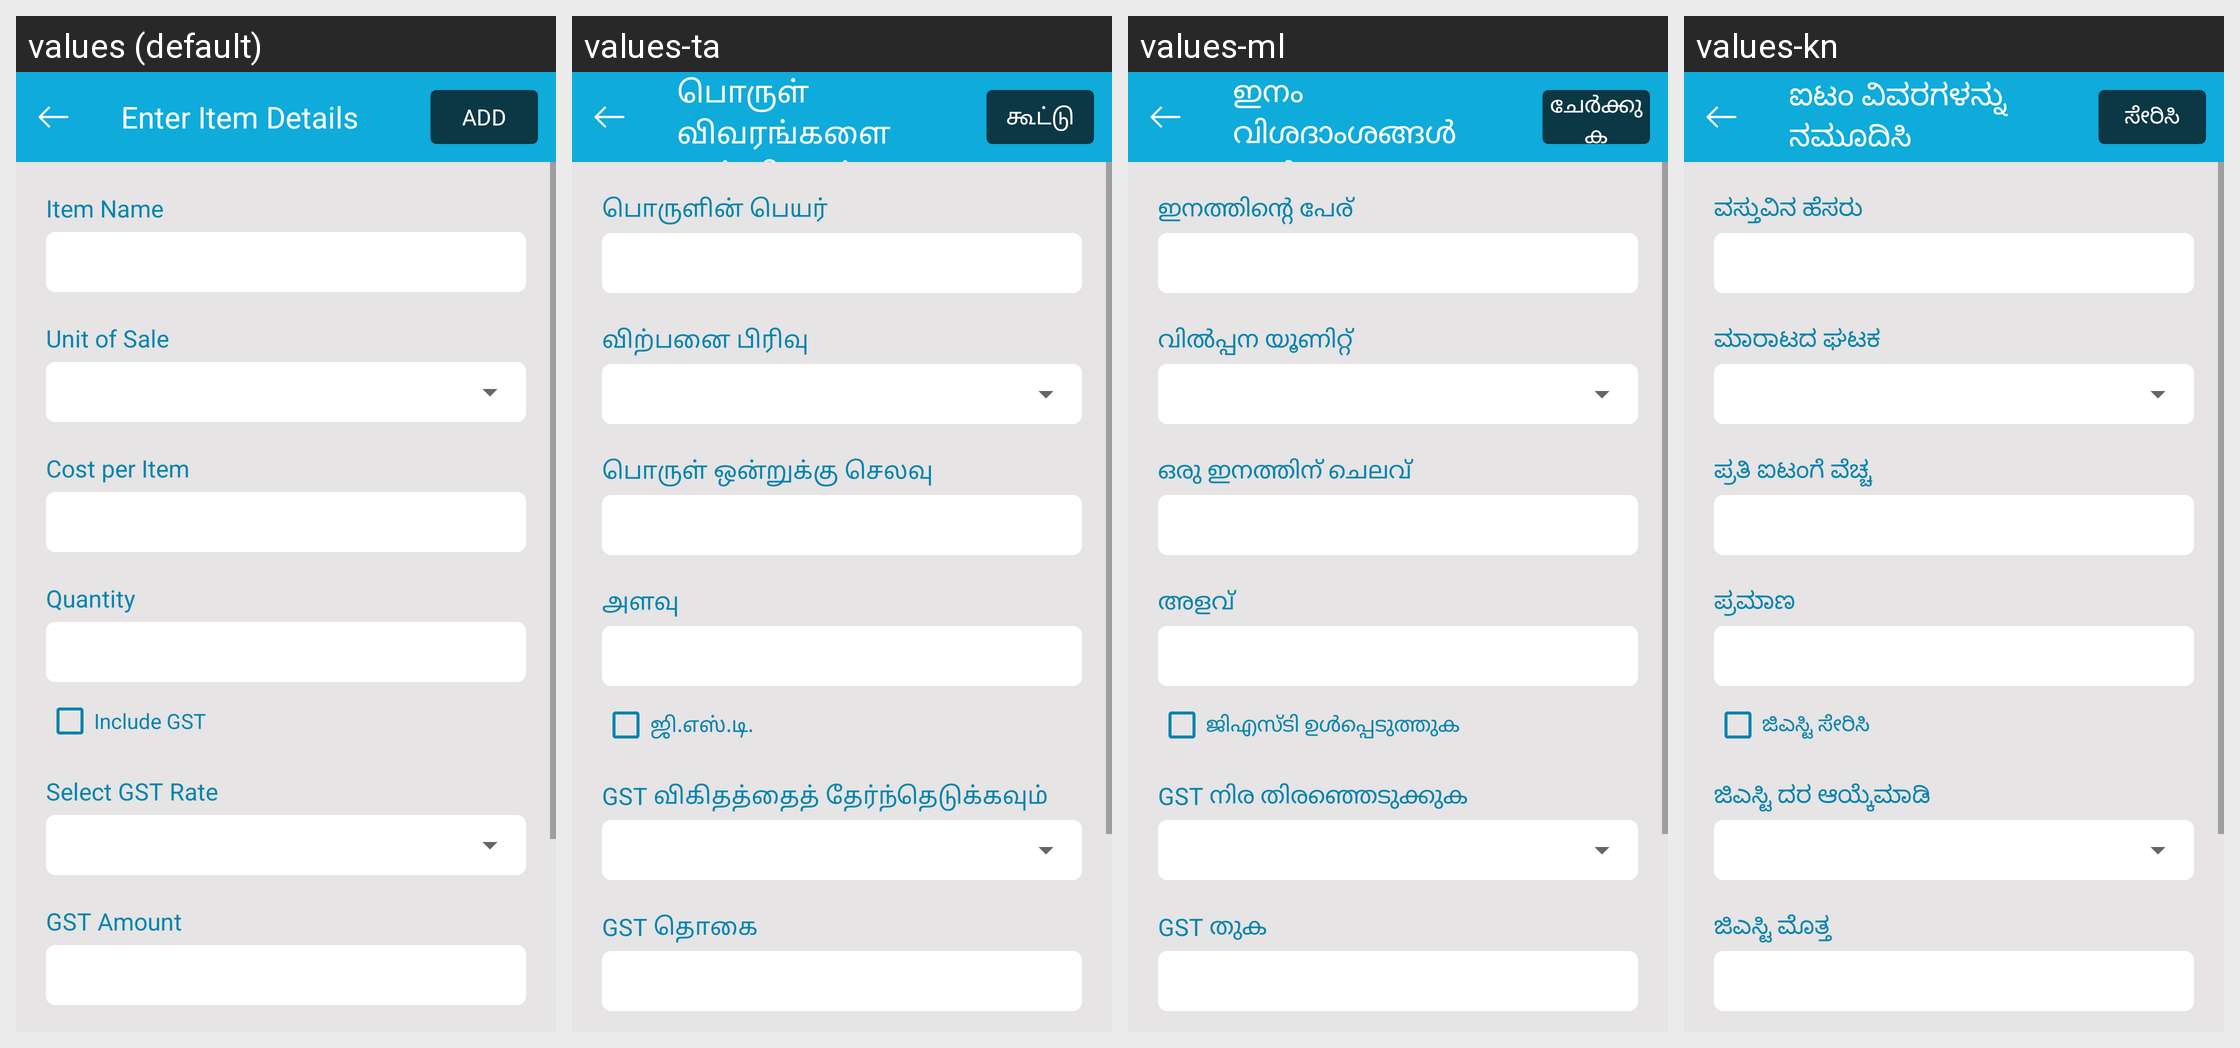

For this localized Android screen grid, give each drawn string resource with its value in every locale shown.
Android screen res/layout/activity_add_item.xml rendered under 4 locales, left to right: values (default), values-ta, values-ml, values-kn. Device: Nexus 5 (rendered at 1080×1920; each locale shown at half size, 540×960, under a caption strip naming it); theme AppTheme.
Other locales in the repository, not shown: values-bn, values-gu, values-hi, values-mr, values-pa, values-te.
Strings drawn on this screen, with the default value and each locale's value (text and hints the layout hard-codes, and strings that could not be matched under every locale, appear in the picture but are not listed):

txt_enter_item_details
  values: Enter Item Details
  values-ta: பொருள் விவரங்களை உள்ளிடவும்
  values-ml: ഇനം വിശദാംശങ്ങൾ നൽകുക
  values-kn: ಐಟಂ ವಿವರಗಳನ್ನು ನಮೂದಿಸಿ

text_add
  values: Add
  values-ta: கூட்டு
  values-ml: ചേർക്കുക
  values-kn: ಸೇರಿಸಿ

txt_item_name
  values: Item Name
  values-ta: பொருளின் பெயர்
  values-ml: ഇനത്തിന്റെ പേര്
  values-kn: ವಸ್ತುವಿನ ಹೆಸರು

txt_unit_of_sale
  values: Unit of Sale
  values-ta: விற்பனை பிரிவு
  values-ml: വിൽപ്പന യൂണിറ്റ്
  values-kn: ಮಾರಾಟದ ಘಟಕ

txt_cost_per_item
  values: Cost per Item
  values-ta: பொருள் ஒன்றுக்கு செலவு
  values-ml: ഒരു ഇനത്തിന് ചെലവ്
  values-kn: ಪ್ರತಿ ಐಟಂಗೆ ವೆಚ್ಚ

txt_quantity
  values: Quantity
  values-ta: அளவு
  values-ml: അളവ്
  values-kn: ಪ್ರಮಾಣ

txt_include_gst
  values: Include GST
  values-ta: ஜி.எஸ்.டி.
  values-ml: ജിഎസ്ടി ഉൾപ്പെടുത്തുക
  values-kn: ಜಿಎಸ್ಟಿ ಸೇರಿಸಿ

txt_select_gst_rate
  values: Select GST Rate
  values-ta: GST விகிதத்தைத் தேர்ந்தெடுக்கவும்
  values-ml: GST നിര തിരഞ്ഞെടുക്കുക
  values-kn: ಜಿಎಸ್ಟಿ ದರ ಆಯ್ಕೆಮಾಡಿ

txt_gst_amount
  values: GST Amount
  values-ta: GST தொகை
  values-ml: GST തുക
  values-kn: ಜಿಎಸ್ಟಿ ಮೊತ್ತ
